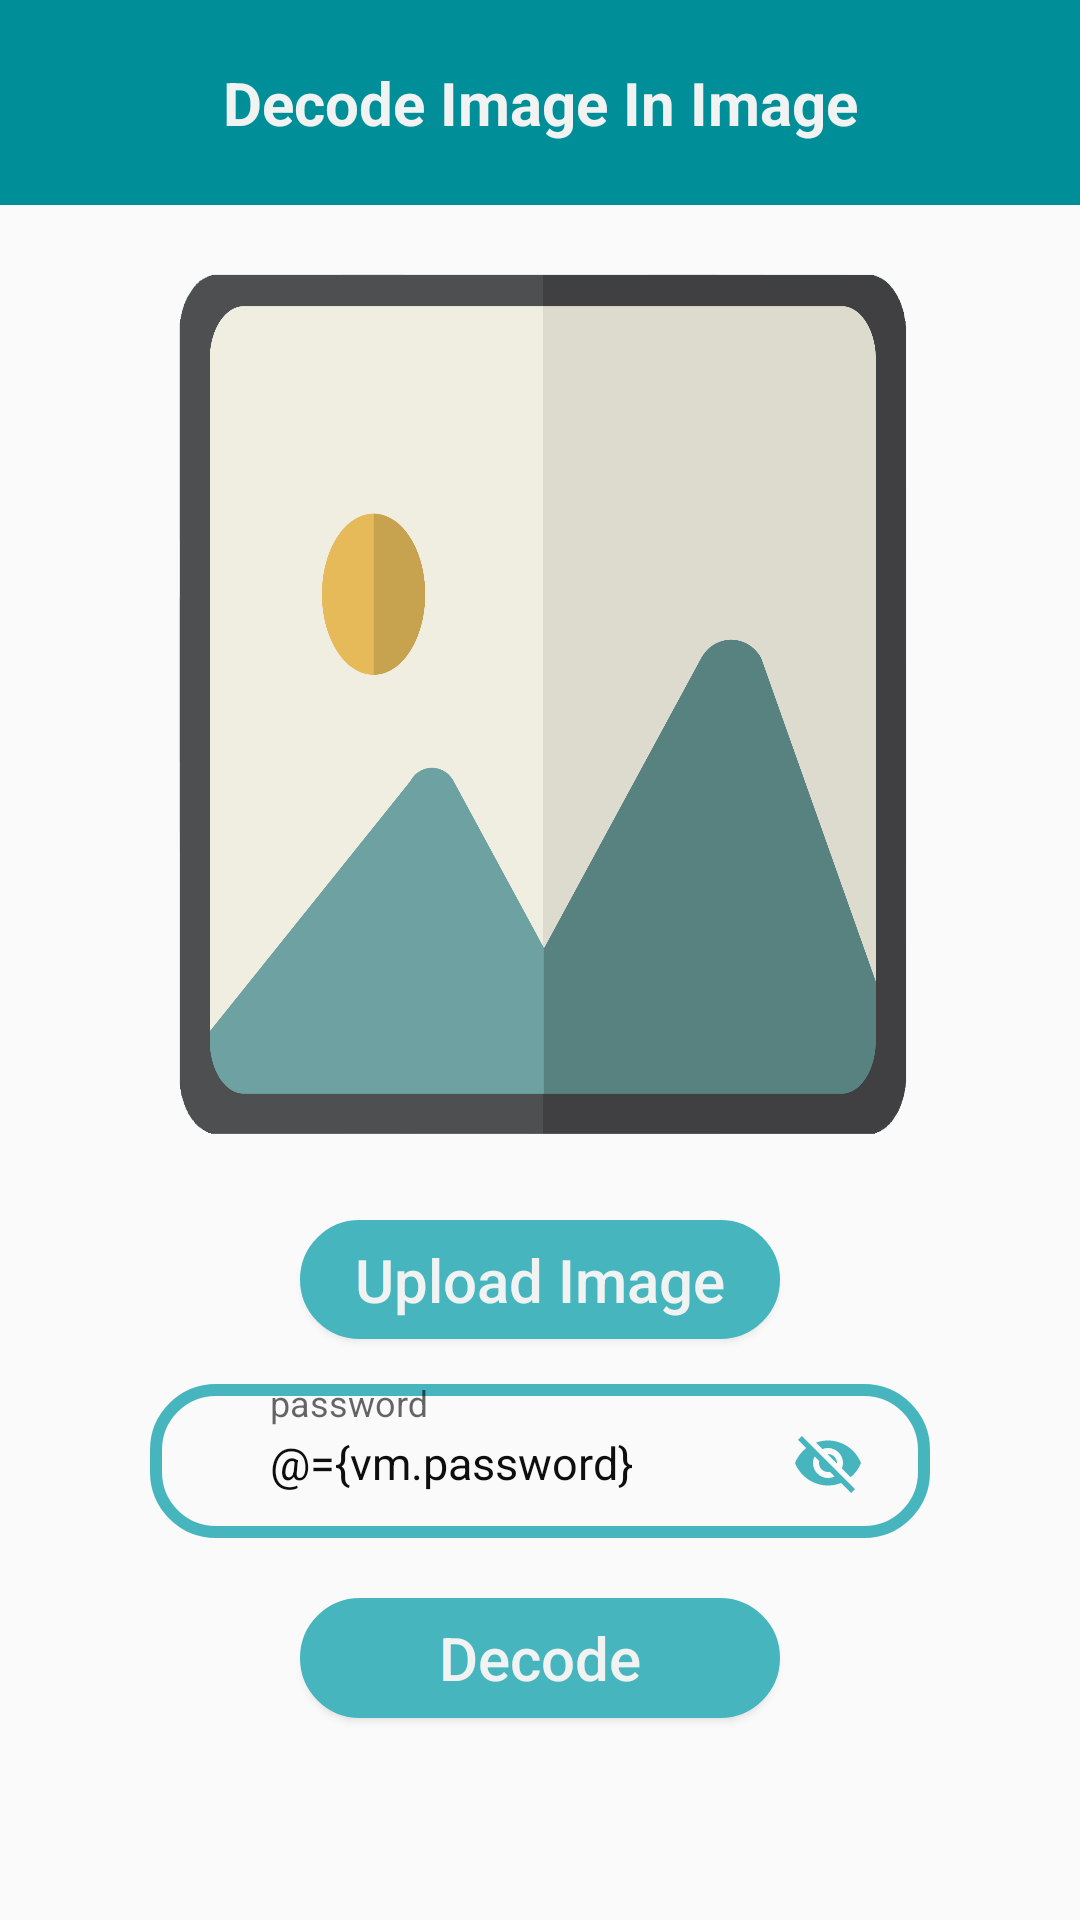

Layout XML and referenced resources for this Android screen:
<!-- AndroidManifest.xml: activity theme AppThemeLogin -->
<!-- res/layout/activity_decode_image.xml -->
<?xml version="1.0" encoding="utf-8"?>
<layout xmlns:android="http://schemas.android.com/apk/res/android"
    xmlns:app="http://schemas.android.com/apk/res-auto"
    xmlns:tools="http://schemas.android.com/tools">

    <data>

        <variable
            name="vm"
            type="com.example.steganography.imageInImage.decode.DecodeImageViewModel" />
    </data>

    <androidx.constraintlayout.widget.ConstraintLayout
        android:layout_width="match_parent"
        android:layout_height="match_parent"
        tools:context=".imageInImage.decode.DecodeImageActivity">


        <LinearLayout
            android:layout_width="match_parent"
            android:layout_height="match_parent"
            android:orientation="vertical"
            android:weightSum="100">

            <com.google.android.material.appbar.AppBarLayout
                android:layout_width="match_parent"
                android:layout_height="0dp"
                android:layout_weight="12"
                android:theme="@style/AppTheme.AppBarOverlay">

                <androidx.appcompat.widget.Toolbar
                    android:id="@+id/toolbar"
                    android:layout_width="match_parent"
                    android:layout_height="match_parent"
                    android:background="@color/colorPrimary"
                    app:popupTheme="@style/AppTheme.PopupOverlay">

                    <TextView
                        android:id="@+id/toolbar_title"
                        android:layout_width="wrap_content"
                        android:layout_height="wrap_content"
                        android:layout_gravity="center_horizontal"
                        android:text="Decode Image In Image"
                        android:textAllCaps="false"

                        android:textColor="@color/text_color"
                        android:textSize="20dp"
                        android:textStyle="bold" />
                </androidx.appcompat.widget.Toolbar>


            </com.google.android.material.appbar.AppBarLayout>

            <ImageView
                android:layout_width="match_parent"
                android:layout_height="0dp"
                android:layout_marginLeft="50dp"
                android:layout_marginRight="50dp"
                android:layout_marginTop="10dp"
                android:layout_weight="55"
                android:adjustViewBounds="true"
                android:background="@drawable/selected_image_background"
                android:scaleType="fitXY"
                android:src="@{vm.decodeImage}"

                />

            <Button
                android:id="@+id/get_image_button"
                android:layout_width="match_parent"
                android:layout_height="0dp"
                android:layout_gravity="center"
                android:layout_marginLeft="100dp"
                android:layout_marginRight="100dp"
                android:layout_marginTop="15dp"
                android:layout_marginBottom="15dp"
                android:layout_weight="7"
                android:background="@drawable/upload_image_background"
                android:onClick="@{()->vm.openGalleryToPickImage()}"
                android:padding="5dp"
                android:text="@string/upload_image"
                android:textAllCaps="false"
                android:textColor="@color/text_color"
                android:textSize="20dp"

                />

            <com.google.android.material.textfield.TextInputLayout
                android:layout_width="match_parent"
                android:layout_height="0dp"
                android:layout_gravity="center_horizontal"
                android:layout_marginLeft="50dp"
                android:layout_marginRight="50dp"
                android:layout_marginBottom="5dp"
                android:layout_weight="9"
                android:background="@drawable/text_encode_decode_background"
                android:focusable="true"
                android:focusableInTouchMode="true"
                app:passwordToggleEnabled="true"
                app:passwordToggleTint="@color/background_bottom_color">

                <EditText
                    android:id="@+id/password"
                    android:layout_width="match_parent"
                    android:layout_height="match_parent"
                    android:layout_centerHorizontal="true"
                    android:layout_centerVertical="true"
                    android:layout_margin="10dp"
                    android:autoSizeMaxTextSize="40dp"
                    android:autoSizeMinTextSize="20dp"
                    android:background="@null"
                    android:ems="5"
                    android:hint="password"
                    android:inputType="textMultiLine"
                    android:maxLines="5"
                    android:paddingLeft="30dp"
                    android:paddingRight="30dp"
                    android:singleLine="true"
                    android:text="@={vm.password}"

                    android:textColor="#0E0E0E"
                    android:textSize="15dp"
                    app:hintTextColor="#090909" />
            </com.google.android.material.textfield.TextInputLayout>

            <Button
                android:id="@+id/decodedImageInImage"

                android:layout_width="match_parent"
                android:layout_height="0dp"
                android:layout_gravity="center"
                android:layout_marginLeft="100dp"
                android:layout_marginTop="15dp"
                android:layout_marginRight="100dp"
                android:layout_marginBottom="10dp"
                android:layout_weight="7"
                android:background="@drawable/upload_image_background"
                android:padding="5dp"
                android:text="Decode"
                android:textAllCaps="false"
                android:textColor="@color/text_color"
                android:textSize="20dp"

                />




        </LinearLayout>
    </androidx.constraintlayout.widget.ConstraintLayout>
</layout>
<!-- resources referenced by this layout -->
<resources>
  <color name="background_bottom_color">#47b5be</color>
  
      tab_background_selected
  <color name="colorPrimary">#008f99</color>
  <color name="text_color">#F0F3F2</color>
  <!-- drawable selected_image_background: png bitmap (drawable-nodpi, 71759 bytes) -->
  <!-- drawable text_encode_decode_background (drawable) -->
  <?xml version="1.0" encoding="utf-8"?>
  <shape xmlns:android="http://schemas.android.com/apk/res/android"
      android:shape="rectangle">
  
      <corners
          android:bottomLeftRadius="20dp"
          android:bottomRightRadius="20dp"
          android:topLeftRadius="20dp"
          android:topRightRadius="20dp" />
      <stroke
          android:width="4dp"
          android:color="@color/background_bottom_color" />
  
  
  </shape>
  <!-- drawable upload_image_background (drawable) -->
  <?xml version="1.0" encoding="utf-8"?>
  <shape xmlns:android="http://schemas.android.com/apk/res/android"
      android:shape="rectangle">
  
      <corners
          android:bottomLeftRadius="100dp"
          android:bottomRightRadius="100dp"
          android:topLeftRadius="100dp"
          android:topRightRadius="100dp" />
      <stroke
          android:width="4dp"
          android:color="@color/background_bottom_color" />
      <solid android:color="@color/background_bottom_color" />
  
  
  </shape>
  <string name="upload_image">Upload Image</string>
  <style name="AppTheme.AppBarOverlay" parent="ThemeOverlay.AppCompat.Dark.ActionBar" />
  <style name="AppTheme.PopupOverlay" parent="ThemeOverlay.AppCompat.Light" />
  <style name="AppThemeLogin" parent="Theme.AppCompat.DayNight.NoActionBar">
  
          
          <item name="colorPrimary">@color/colorPrimary</item>
          <item name="colorPrimaryDark">@color/colorPrimaryDark</item>
  
          <item name="colorAccent">@color/colorAccent</item>
      </style>
  <color name="colorPrimaryDark">#007880</color>
  <color name="colorAccent">#03DAC5</color>
</resources>
